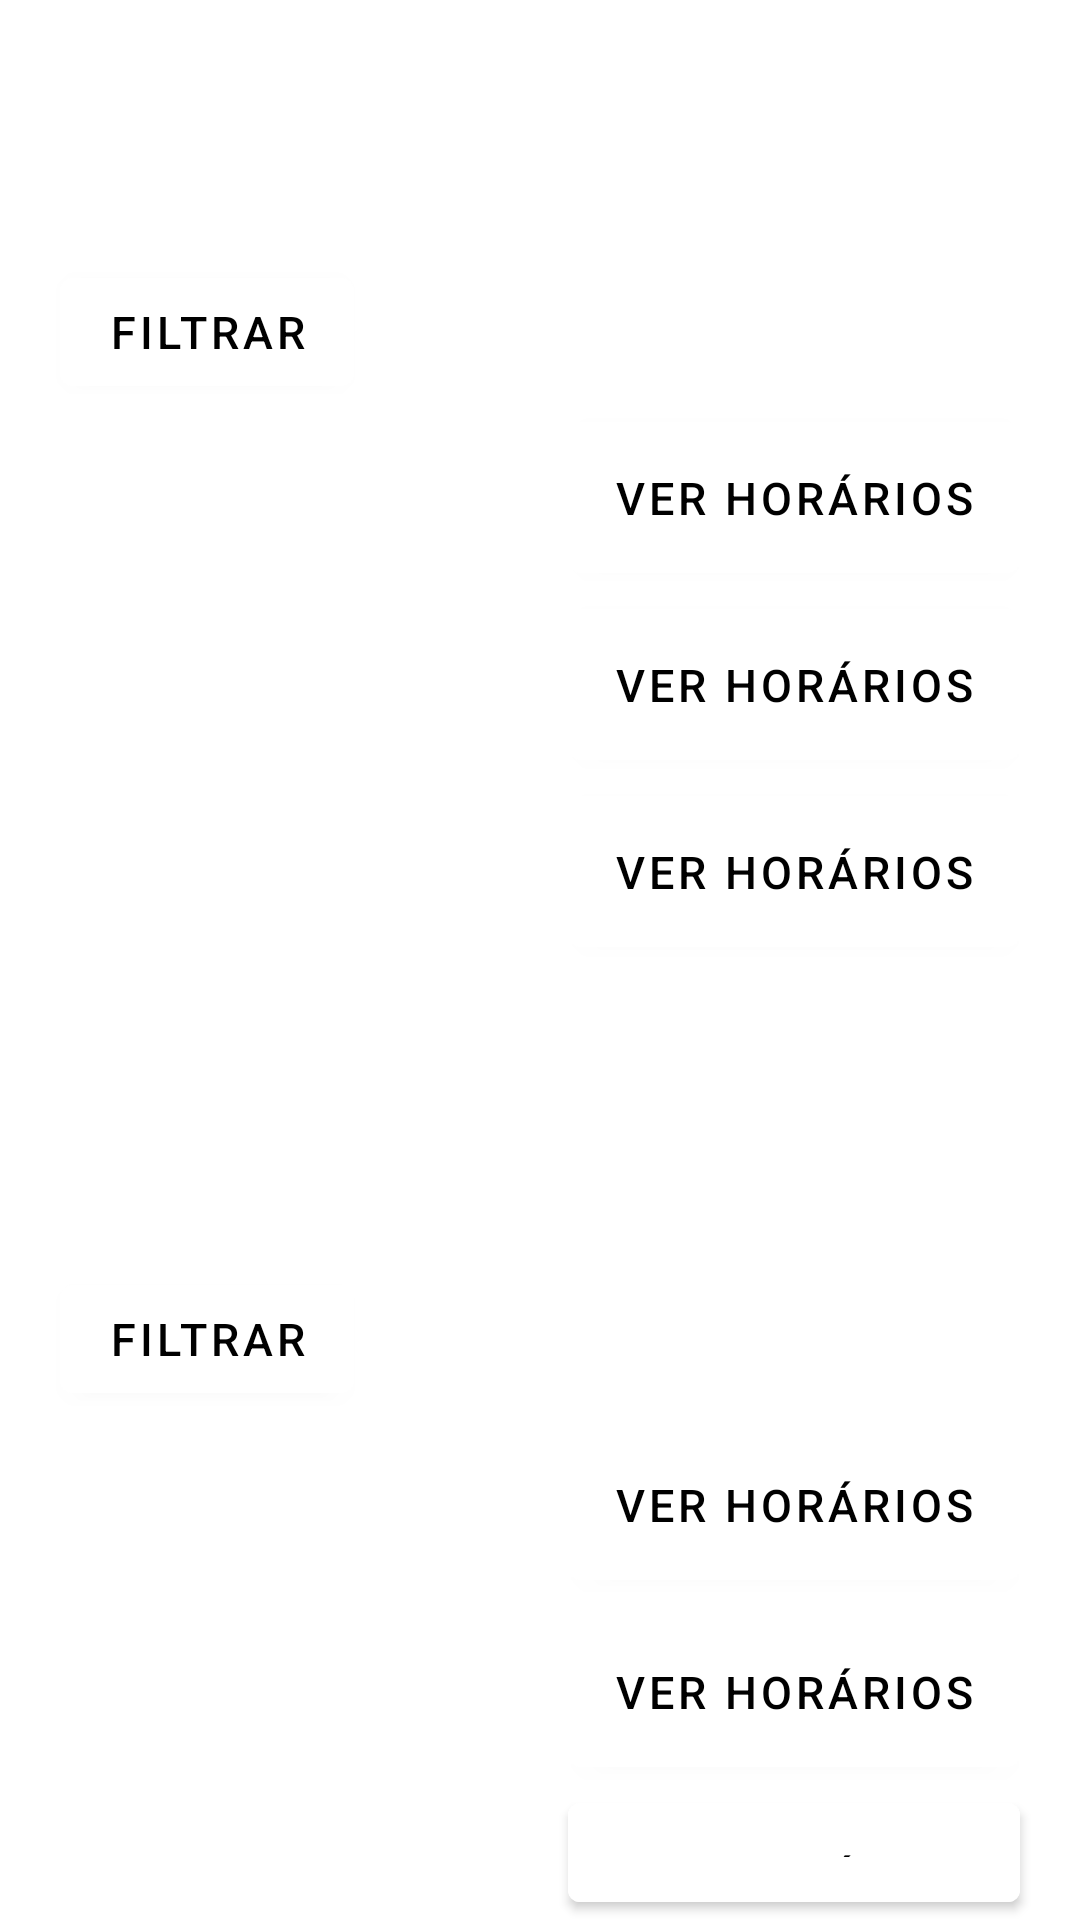

Produce the Android XML layout that renders to this screen, including the resource entries it uses.
<!-- AndroidManifest.xml: application theme Theme.ASAP -->
<!-- res/layout/activity_lista.xml -->
<?xml version="1.0" encoding="utf-8"?>
<RelativeLayout xmlns:android="http://schemas.android.com/apk/res/android"
    xmlns:app="http://schemas.android.com/apk/res-auto"
    xmlns:tools="http://schemas.android.com/tools"
    android:layout_width="match_parent"
    android:layout_height="match_parent"
    android:background="@drawable/background"
    tools:context=".MainActivity">

    <TextView
        android:layout_width="match_parent"
        android:layout_height="wrap_content"
        android:id="@+id/aulas"
        android:text="Aulas"
        android:textSize="35dp"
        android:textColor="@color/white"
        android:textStyle="bold"
        android:layout_margin="20dp"/>

    <com.google.android.material.button.MaterialButton
        android:layout_width="wrap_content"
        android:layout_height="wrap_content"
        android:id="@+id/filterbtn"
        android:text="Filtrar"
        android:textSize="15dp"
        android:textColor="@color/black"
        android:layout_below="@+id/aulas"
        android:layout_alignLeft="@+id/aulas"
        android:backgroundTint="@color/white"
        android:layout_margin="0dp"/>

    <TextView
        android:id="@+id/aulasurf"
        android:layout_width="match_parent"
        android:layout_height="wrap_content"
        android:layout_below="@+id/filterbtn"
        android:layout_centerHorizontal="true"
        android:layout_marginStart="20dp"
        android:layout_marginTop="20dp"
        android:layout_marginEnd="20dp"
        android:layout_marginBottom="20dp"
        android:text="Aula SUP 60min"
        android:textColor="@color/white"
        android:textSize="20dp" />
    <TextView
        android:layout_width="match_parent"
        android:layout_height="wrap_content"
        android:id="@+id/aulapilates"
        android:text="Aula Pilates 45min"
        android:textSize="20dp"
        android:textColor="@color/white"
        android:layout_below="@+id/aulasurf"
        android:layout_margin="20dp"
        android:layout_centerHorizontal="true"/>

    <TextView
        android:layout_width="match_parent"
        android:layout_height="wrap_content"
        android:id="@+id/aulacrossfit"
        android:text="WOD 60min"
        android:textSize="20dp"
        android:textColor="@color/white"
        android:layout_below="@+id/aulapilates"
        android:layout_margin="20dp"
        android:layout_centerHorizontal="true"/>



    <TextView
        android:layout_width="match_parent"
        android:layout_height="wrap_content"
        android:id="@+id/aluguer"
        android:text="Aluguer"
        android:textSize="35dp"
        android:textColor="@color/white"
        android:textStyle="bold"
        android:layout_below="@+id/aulacrossfit"
        android:layout_margin="20dp"
        android:layout_centerHorizontal="true"/>

    <com.google.android.material.button.MaterialButton
        android:layout_width="wrap_content"
        android:layout_height="wrap_content"
        android:id="@+id/filterbtn2"
        android:text="Filtrar"
        android:textSize="15dp"
        android:textColor="@color/black"
        android:layout_below="@+id/aluguer"
        android:layout_alignLeft="@+id/aluguer"
        android:backgroundTint="@color/white"
        android:layout_margin="0dp"/>

    <TextView
        android:layout_width="match_parent"
        android:layout_height="wrap_content"
        android:id="@+id/aluguerfutebol"
        android:text="Futebol 11 45min"
        android:textSize="20dp"
        android:textColor="@color/white"
        android:layout_below="@+id/filterbtn2"
        android:layout_margin="20dp"
        android:layout_centerHorizontal="true"/>
    <TextView
        android:layout_width="match_parent"
        android:layout_height="wrap_content"
        android:id="@+id/aluguerpaddle"
        android:text="Paddel 45min"
        android:textSize="20dp"
        android:textColor="@color/white"
        android:layout_below="@+id/aluguerfutebol"
        android:layout_margin="20dp"
        android:layout_centerHorizontal="true"/>

    <TextView
        android:layout_width="match_parent"
        android:layout_height="wrap_content"
        android:id="@+id/aluguernatação"
        android:text="Natação Livre 60min"
        android:textSize="20dp"
        android:textColor="@color/white"
        android:layout_below="@+id/aluguerpaddle"
        android:layout_margin="20dp"
        android:layout_centerHorizontal="true"/>

    <com.google.android.material.button.MaterialButton
        android:layout_width="wrap_content"
        android:layout_height="wrap_content"
        android:id="@+id/schedule"
        android:text="Ver horários"
        android:textSize="15dp"
        android:textColor="@color/black"
        android:layout_below="@+id/filterbtn"
        android:layout_alignRight="@+id/aulas"
        android:backgroundTint="@color/white"
        android:layout_margin="0dp"
        android:padding="15dp"/>

    <com.google.android.material.button.MaterialButton
        android:id="@+id/schedule2"
        android:layout_width="wrap_content"
        android:layout_height="wrap_content"
        android:layout_below="@+id/schedule"
        android:layout_alignRight="@+id/aulas"
        android:layout_marginStart="0dp"
        android:layout_marginTop="0dp"
        android:layout_marginEnd="0dp"
        android:layout_marginBottom="0dp"
        android:backgroundTint="@color/white"
        android:padding="15dp"
        android:text="Ver horários"
        android:textColor="@color/black"
        android:textSize="15dp" />

    <com.google.android.material.button.MaterialButton
        android:layout_width="wrap_content"
        android:layout_height="wrap_content"
        android:id="@+id/schedule3"
        android:text="Ver horários"
        android:textSize="15dp"
        android:textColor="@color/black"
        android:layout_below="@+id/schedule2"
        android:layout_alignRight="@+id/aulas"
        android:backgroundTint="@color/white"
        android:layout_margin="0dp"
        android:padding="15dp"/>

    <com.google.android.material.button.MaterialButton
        android:layout_width="wrap_content"
        android:layout_height="wrap_content"
        android:id="@+id/schedule4"
        android:text="Ver horários"
        android:textSize="15dp"
        android:textColor="@color/black"
        android:layout_below="@+id/filterbtn2"
        android:layout_alignRight="@+id/aulas"
        android:backgroundTint="@color/white"
        android:layout_margin="0dp"
        android:padding="15dp"/>

    <com.google.android.material.button.MaterialButton
        android:layout_width="wrap_content"
        android:layout_height="wrap_content"
        android:id="@+id/schedule5"
        android:text="Ver horários"
        android:textSize="15dp"
        android:textColor="@color/black"
        android:layout_below="@+id/schedule4"
        android:layout_alignRight="@+id/aulas"
        android:backgroundTint="@color/white"
        android:layout_margin="0dp"
        android:padding="15dp"/>

    <com.google.android.material.button.MaterialButton
        android:layout_width="wrap_content"
        android:layout_height="wrap_content"
        android:id="@+id/schedule6"
        android:text="Ver horários"
        android:textSize="15dp"
        android:textColor="@color/black"
        android:layout_below="@+id/schedule5"
        android:layout_alignRight="@+id/aulas"
        android:backgroundTint="@color/white"
        android:layout_margin="0dp"
        android:padding="15dp"/>


</RelativeLayout>
<!-- resources referenced by this layout -->
<resources>
  <style name="Theme.ASAP" parent="Theme.MaterialComponents.DayNight.NoActionBar">
          
          <item name="colorPrimary">@color/purple_500</item>
          <item name="colorPrimaryVariant">@color/purple_700</item>
          <item name="colorOnPrimary">@color/white</item>
          
          <item name="colorSecondary">@color/teal_200</item>
          <item name="colorSecondaryVariant">@color/teal_700</item>
          <item name="colorOnSecondary">@color/black</item>
          
          <item name="android:statusBarColor" tools:targetApi="l">?attr/colorPrimaryVariant</item>
          
      </style>
  <!-- not gathered from this repository: default colours our renderer supplied (Android Studio template values) -->
  <color name="purple_500">#FF6200EE</color>
  <color name="purple_700">#FF3700B3</color>
  <color name="teal_200">#FF03DAC5</color>
  <color name="teal_700">#FF018786</color>
  <color name="black">#FF000000</color>
  <color name="white">#FFFFFFFF</color>
</resources>
